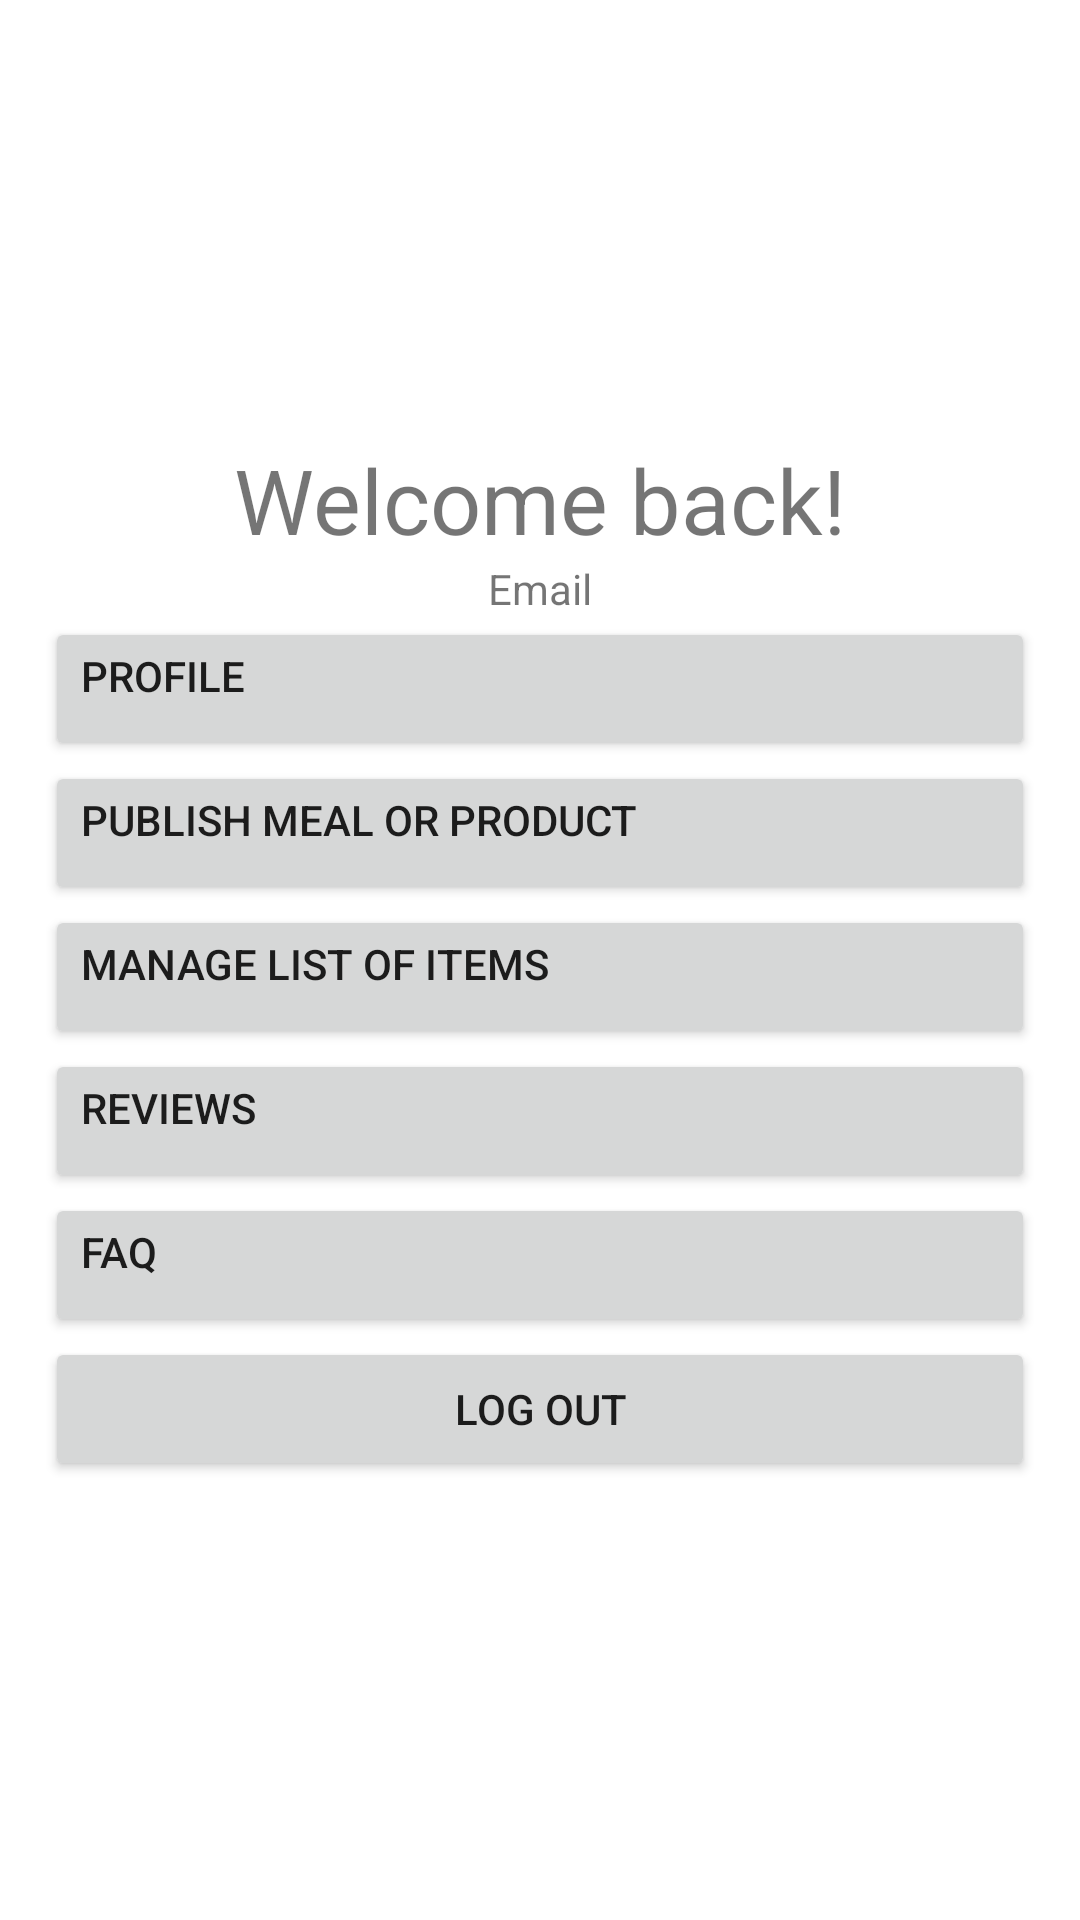

Android layout source for this screen:
<!-- AndroidManifest.xml: application theme Theme.PrjYummyJoy -->
<!-- res/layout/activity_place_profile.xml -->
<?xml version="1.0" encoding="utf-8"?>
<LinearLayout
    xmlns:android="http://schemas.android.com/apk/res/android"
    xmlns:app="http://schemas.android.com/apk/res-auto"
    xmlns:tools="http://schemas.android.com/tools"

    android:layout_width="match_parent"
    android:layout_height="match_parent"
    android:gravity="center_vertical"
    android:orientation="vertical"
    android:padding="15dp"
    tools:context=".PlaceProfileActivity">


    
    <TextView
        android:id="@+id/tvPlaceName"
        android:layout_width="wrap_content"
        android:layout_height="wrap_content"
        android:text="Welcome back!"
        android:textSize="30dp"
        android:layout_gravity="center"/>

    <TextView
        android:id="@+id/tvPlaceEmail"
        android:layout_width="wrap_content"
        android:layout_height="wrap_content"
        android:text="Email"
        android:layout_gravity="center"/>



    
    <Button
        android:id="@+id/placeProfile"
        android:layout_width="match_parent"
        android:layout_height="wrap_content"
        android:text="Profile"
        android:gravity="left"/>
    <Button
        android:id="@+id/publishMealProduct"
        android:layout_width="match_parent"
        android:layout_height="wrap_content"
        android:text="Publish Meal or Product"
        android:gravity="left"

        />
    <Button
        android:id="@+id/listItems"
        android:layout_width="match_parent"
        android:layout_height="wrap_content"
        android:text="Manage list of Items"
        android:gravity="left"

        />

    <Button
        android:id="@+id/itemReviews"
        android:layout_width="match_parent"
        android:layout_height="wrap_content"
        android:text="Reviews"
        android:gravity="left"

        />

    <Button
        android:id="@+id/placeFAQ"
        android:layout_width="match_parent"
        android:layout_height="wrap_content"
        android:text="FAQ"
        android:gravity="left"

        />

    <Button
        android:id="@+id/btnLogOut"
        android:layout_width="match_parent"
        android:layout_height="wrap_content"
        android:text="LOG OUT"
        android:gravity="center"

        />

    
    <ProgressBar
        android:id="@+id/progressBar"
        android:layout_width="wrap_content"
        android:layout_height="wrap_content"
        android:visibility="gone" />
</LinearLayout>
<!-- resources referenced by this layout -->
<resources>
  <style name="Theme.PrjYummyJoy" parent="Theme.MaterialComponents.DayNight.DarkActionBar">
          
          <item name="colorPrimary">@color/purple_500</item>
          <item name="colorPrimaryVariant">@color/purple_700</item>
          <item name="colorOnPrimary">@color/white</item>
          
          <item name="colorSecondary">@color/teal_200</item>
          <item name="colorSecondaryVariant">@color/teal_700</item>
          <item name="colorOnSecondary">@color/black</item>
          
          <item name="android:statusBarColor" tools:targetApi="l">?attr/colorPrimaryVariant</item>
          
      </style>
  <!-- not gathered from this repository: default colours our renderer supplied (Android Studio template values) -->
  <color name="purple_500">#FF6200EE</color>
  <color name="purple_700">#FF3700B3</color>
  <color name="teal_200">#FF03DAC5</color>
  <color name="teal_700">#FF018786</color>
  <color name="black">#FF000000</color>
  <color name="white">#FFFFFFFF</color>
</resources>
